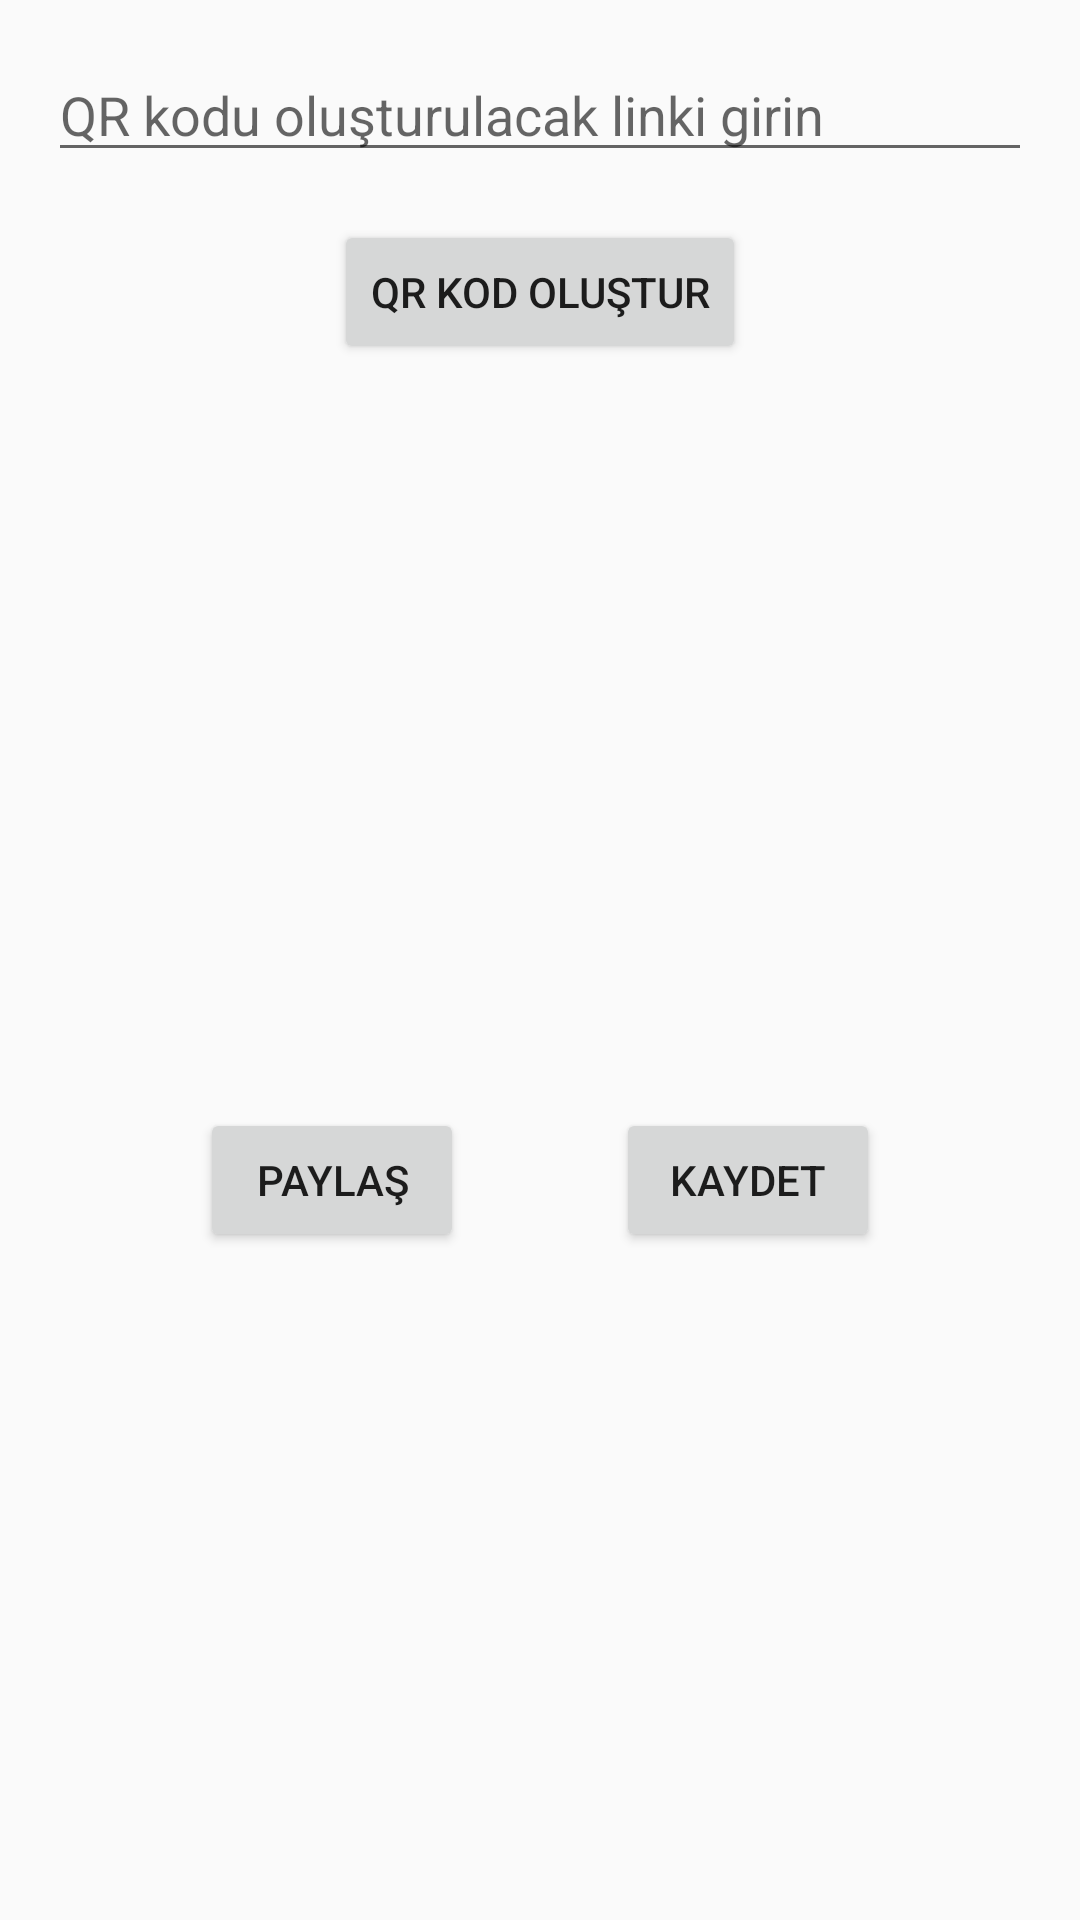

Write the Android layout XML for this screen, with the resource values it uses.
<!-- AndroidManifest.xml: activity theme Theme.AppCompat.Light.NoActionBar -->
<!-- res/layout/activity_qr_create.xml -->
<?xml version="1.0" encoding="utf-8"?>
<androidx.constraintlayout.widget.ConstraintLayout xmlns:android="http://schemas.android.com/apk/res/android"
    xmlns:app="http://schemas.android.com/apk/res-auto"
    android:layout_width="match_parent"
    android:layout_height="match_parent"
    android:padding="16dp">

    <EditText
        android:id="@+id/editTextLink"
        android:layout_width="0dp"
        android:layout_height="wrap_content"
        android:hint="QR kodu oluşturulacak linki girin"
        android:inputType="textUri"
        app:layout_constraintTop_toTopOf="parent"
        app:layout_constraintStart_toStartOf="parent"
        app:layout_constraintEnd_toEndOf="parent"/>

    <Button
        android:id="@+id/btnGenerateQR"
        android:layout_width="wrap_content"
        android:layout_height="wrap_content"
        android:text="QR Kod Oluştur"
        android:layout_marginTop="16dp"
        app:layout_constraintTop_toBottomOf="@id/editTextLink"
        app:layout_constraintStart_toStartOf="parent"
        app:layout_constraintEnd_toEndOf="parent"/>

    <ImageView
        android:id="@+id/imageViewQR"
        android:layout_width="200dp"
        android:layout_height="200dp"
        android:layout_marginTop="32dp"
        app:layout_constraintTop_toBottomOf="@id/btnGenerateQR"
        app:layout_constraintStart_toStartOf="parent"
        app:layout_constraintEnd_toEndOf="parent"/>

    <Button
        android:id="@+id/btnShare"
        android:layout_width="wrap_content"
        android:layout_height="wrap_content"
        android:text="Paylaş"
        android:layout_marginTop="16dp"
        app:layout_constraintTop_toBottomOf="@id/imageViewQR"
        app:layout_constraintStart_toStartOf="parent"
        app:layout_constraintEnd_toStartOf="@id/btnSave"/>

    <Button
        android:id="@+id/btnSave"
        android:layout_width="wrap_content"
        android:layout_height="wrap_content"
        android:text="Kaydet"
        android:layout_marginTop="16dp"
        app:layout_constraintTop_toBottomOf="@id/imageViewQR"
        app:layout_constraintStart_toEndOf="@id/btnShare"
        app:layout_constraintEnd_toEndOf="parent"/>

</androidx.constraintlayout.widget.ConstraintLayout>
<!-- resources referenced by this layout -->
<resources>

</resources>
